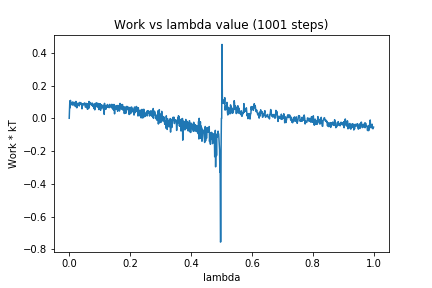

Source data for this figure (header and first rows):
0, 0.0
1, 0.05638
2, 0.1048
3, 0.06413
4, 0.1091
5, 0.09242
6, 0.09482
7, 0.0913
8, 0.08565
9, 0.08421
10, 0.08019
11, 0.09957
12, 0.09256
13, 0.0888
14, 0.09251
15, 0.09747
16, 0.09076
17, 0.07579
18, 0.09437
19, 0.08181
20, 0.09863
21, 0.07474
22, 0.103
23, 0.0693
24, 0.0734
25, 0.06381
26, 0.07819
27, 0.08386
28, 0.0913
29, 0.0809
30, 0.09124
31, 0.08074
32, 0.08677
33, 0.0751
34, 0.09668
35, 0.08397
36, 0.09413
37, 0.09095
38, 0.09588
39, 0.08765
40, 0.08316
41, 0.08801
42, 0.05762
43, 0.07311
44, 0.08781
45, 0.08167
46, 0.08388
47, 0.08333
48, 0.08749
49, 0.08403
50, 0.09376
51, 0.08331
52, 0.07989
53, 0.06881
54, 0.06742
55, 0.09174
56, 0.08295
57, 0.0738
58, 0.068
59, 0.0698
60, 0.05511
... 940 more rows
